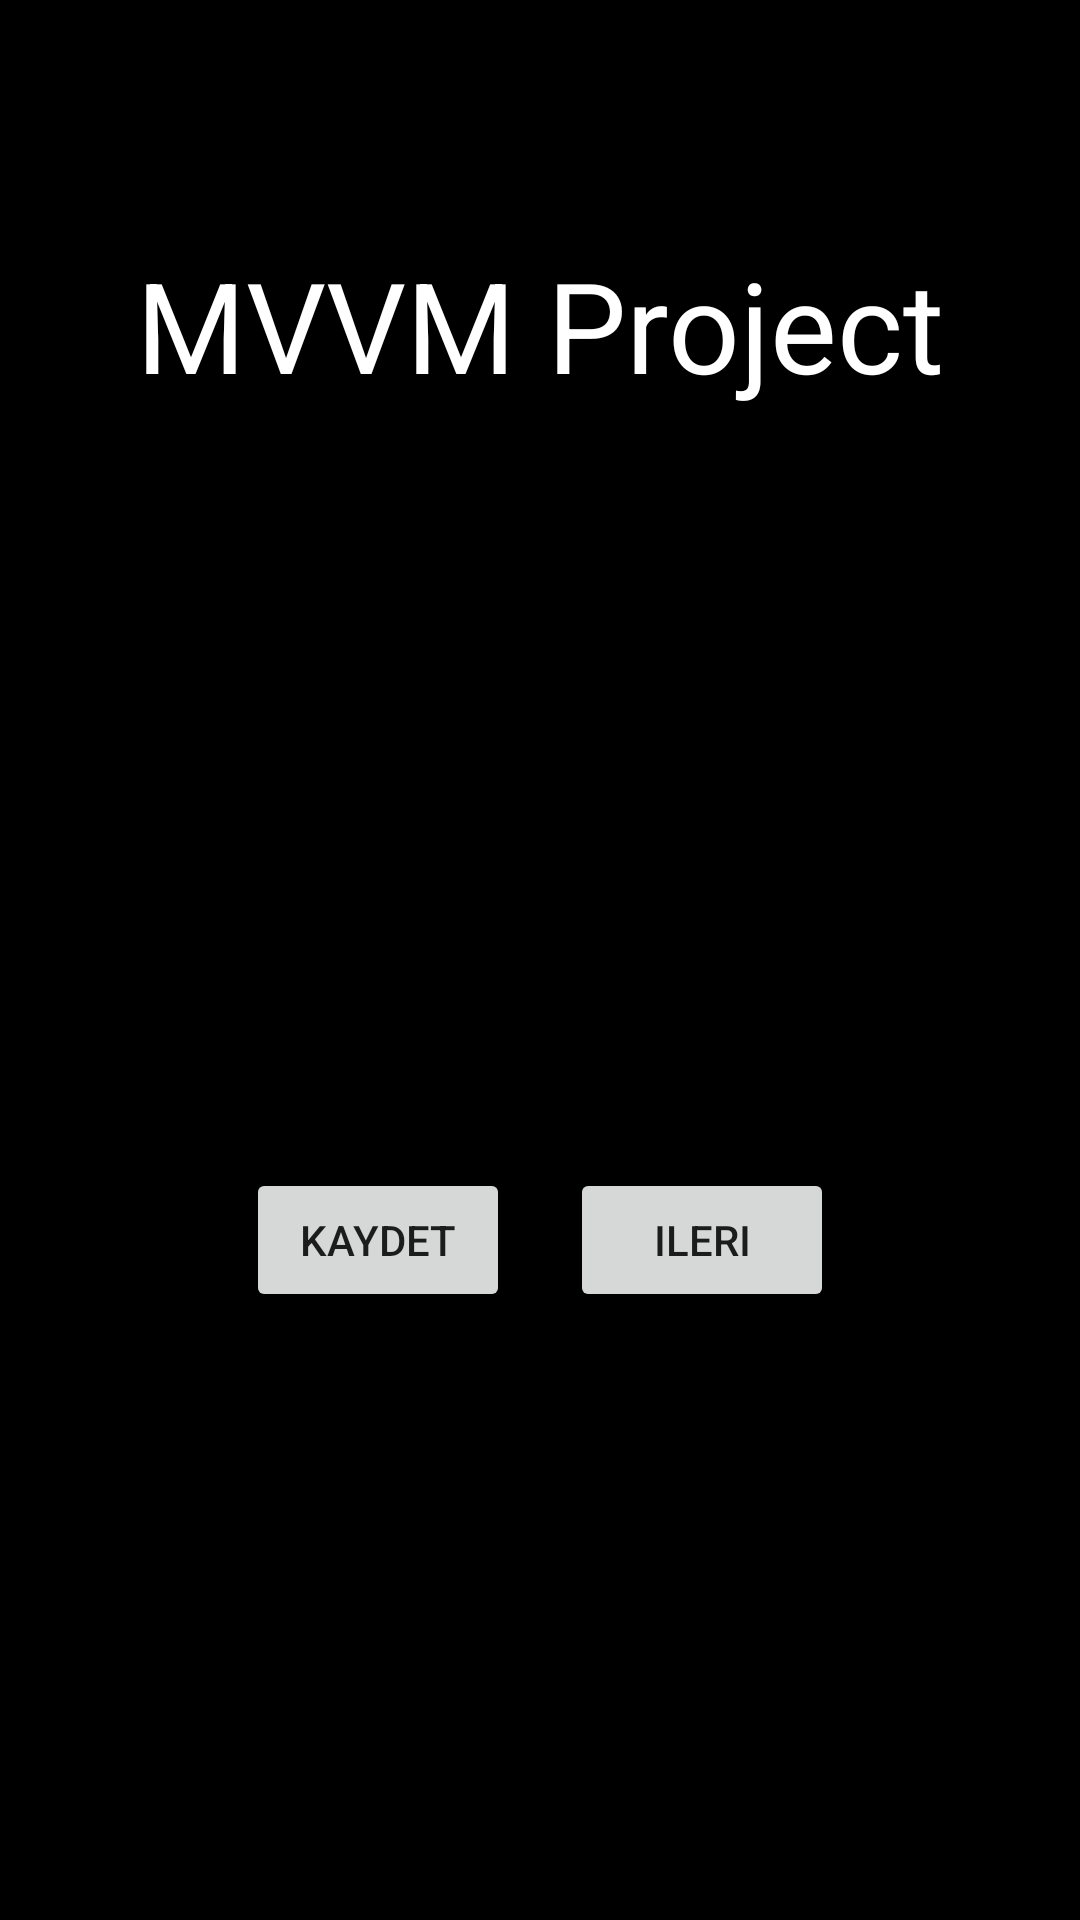

Here is an Android app screen rendered from its layout file. Give the layout XML and the strings, colors and styles it references.
<!-- AndroidManifest.xml: application theme Theme.MVVMStudyTwo -->
<!-- res/layout/fragment_kayit.xml -->
<?xml version="1.0" encoding="utf-8"?>
<layout xmlns:android="http://schemas.android.com/apk/res/android"
    xmlns:tools="http://schemas.android.com/tools"
    xmlns:app="http://schemas.android.com/apk/res-auto">
    
    <data>
        <variable
            name="fragmentKayitNesnesi"
            type="com.metehanbolat.mvvmstudytwo.view.KayitFragment" />
        <import type="android.view.View" />
    </data>

<androidx.constraintlayout.widget.ConstraintLayout
    android:layout_width="match_parent"
    android:layout_height="match_parent"
    android:background="@color/black"
    tools:context=".view.KayitFragment">

    <androidx.constraintlayout.widget.ConstraintLayout
        android:layout_width="wrap_content"
        android:layout_height="wrap_content"
        android:layout_marginTop="80dp"
        app:layout_constraintStart_toStartOf="parent"
        app:layout_constraintEnd_toEndOf="parent"
        app:layout_constraintTop_toTopOf="parent">

        <TextView
            android:id="@+id/textView"
            android:layout_width="wrap_content"
            android:layout_height="wrap_content"
            android:text="MVVM Project"
            android:textColor="@color/white"
            android:textSize="42sp"
            app:layout_constraintStart_toStartOf="parent"
            app:layout_constraintEnd_toEndOf="parent"
            app:layout_constraintTop_toTopOf="parent" />

        <EditText
            android:id="@+id/kayitBaslik"
            android:layout_width="0dp"
            android:layout_height="wrap_content"
            android:hint="Başlık"
            android:layout_marginTop="50dp"
            android:textAlignment="center"
            android:textColor="@color/black"
            android:background="@drawable/edit_text_background"
            android:padding="10dp"
            app:layout_constraintTop_toBottomOf="@id/textView"
            app:layout_constraintStart_toStartOf="parent"
            app:layout_constraintEnd_toEndOf="parent" />

        <EditText
            android:id="@+id/kayitIsim"
            android:layout_width="0dp"
            android:layout_height="wrap_content"
            android:hint="İsim"
            android:layout_marginTop="20dp"
            android:textAlignment="center"
            android:textColor="@color/black"
            android:background="@drawable/edit_text_background"
            android:padding="10dp"
            app:layout_constraintTop_toBottomOf="@id/kayitBaslik"
            app:layout_constraintStart_toStartOf="parent"
            app:layout_constraintEnd_toEndOf="parent" />

        <EditText
            android:id="@+id/kayitSoyad"
            android:layout_width="0dp"
            android:layout_height="wrap_content"
            android:hint="Soyisim"
            android:layout_marginTop="20dp"
            android:textAlignment="center"
            android:textColor="@color/black"
            android:background="@drawable/edit_text_background"
            android:padding="10dp"
            app:layout_constraintTop_toBottomOf="@id/kayitIsim"
            app:layout_constraintStart_toStartOf="parent"
            app:layout_constraintEnd_toEndOf="parent" />

        <LinearLayout
            android:layout_width="wrap_content"
            android:layout_height="wrap_content"
            android:orientation="horizontal"
            android:layout_marginTop="20dp"
            app:layout_constraintStart_toStartOf="@id/kayitIsim"
            app:layout_constraintEnd_toEndOf="@id/kayitIsim"
            app:layout_constraintTop_toBottomOf="@id/kayitSoyad">

            <Button
                android:id="@+id/kaydetButton"
                android:layout_width="wrap_content"
                android:layout_height="wrap_content"
                android:layout_margin="10dp"
                android:onClick="@{(view) -> fragmentKayitNesnesi.buttonKaydet(view, kayitIsim.getText().toString(), kayitSoyad.getText().toString())}"
                android:text="kaydet" />

            <Button
                android:id="@+id/ileriButton"
                android:layout_width="wrap_content"
                android:layout_height="wrap_content"
                android:layout_margin="10dp"
                android:onClick="@{(view) -> fragmentKayitNesnesi.buttonIleri(view, kayitBaslik.getText().toString())}"
                android:text="ileri" />

        </LinearLayout>

    </androidx.constraintlayout.widget.ConstraintLayout>


</androidx.constraintlayout.widget.ConstraintLayout>
</layout>
<!-- resources referenced by this layout -->
<resources>
  <color name="black">#FF000000</color>
  <color name="white">#FFFFFFFF</color>
  <style name="Theme.MVVMStudyTwo" parent="Theme.MaterialComponents.DayNight.NoActionBar">
          
          <item name="colorPrimary">@color/purple_500</item>
          <item name="colorPrimaryVariant">@color/purple_700</item>
          <item name="colorOnPrimary">@color/white</item>
          
          <item name="colorSecondary">@color/teal_200</item>
          <item name="colorSecondaryVariant">@color/teal_700</item>
          <item name="colorOnSecondary">@color/black</item>
          
          <item name="android:statusBarColor" tools:targetApi="l">@color/black</item>
          
      </style>
  <color name="purple_500">#FF6200EE</color>
  <color name="purple_700">#FF3700B3</color>
  <color name="teal_200">#FF03DAC5</color>
  <color name="teal_700">#FF018786</color>
</resources>
